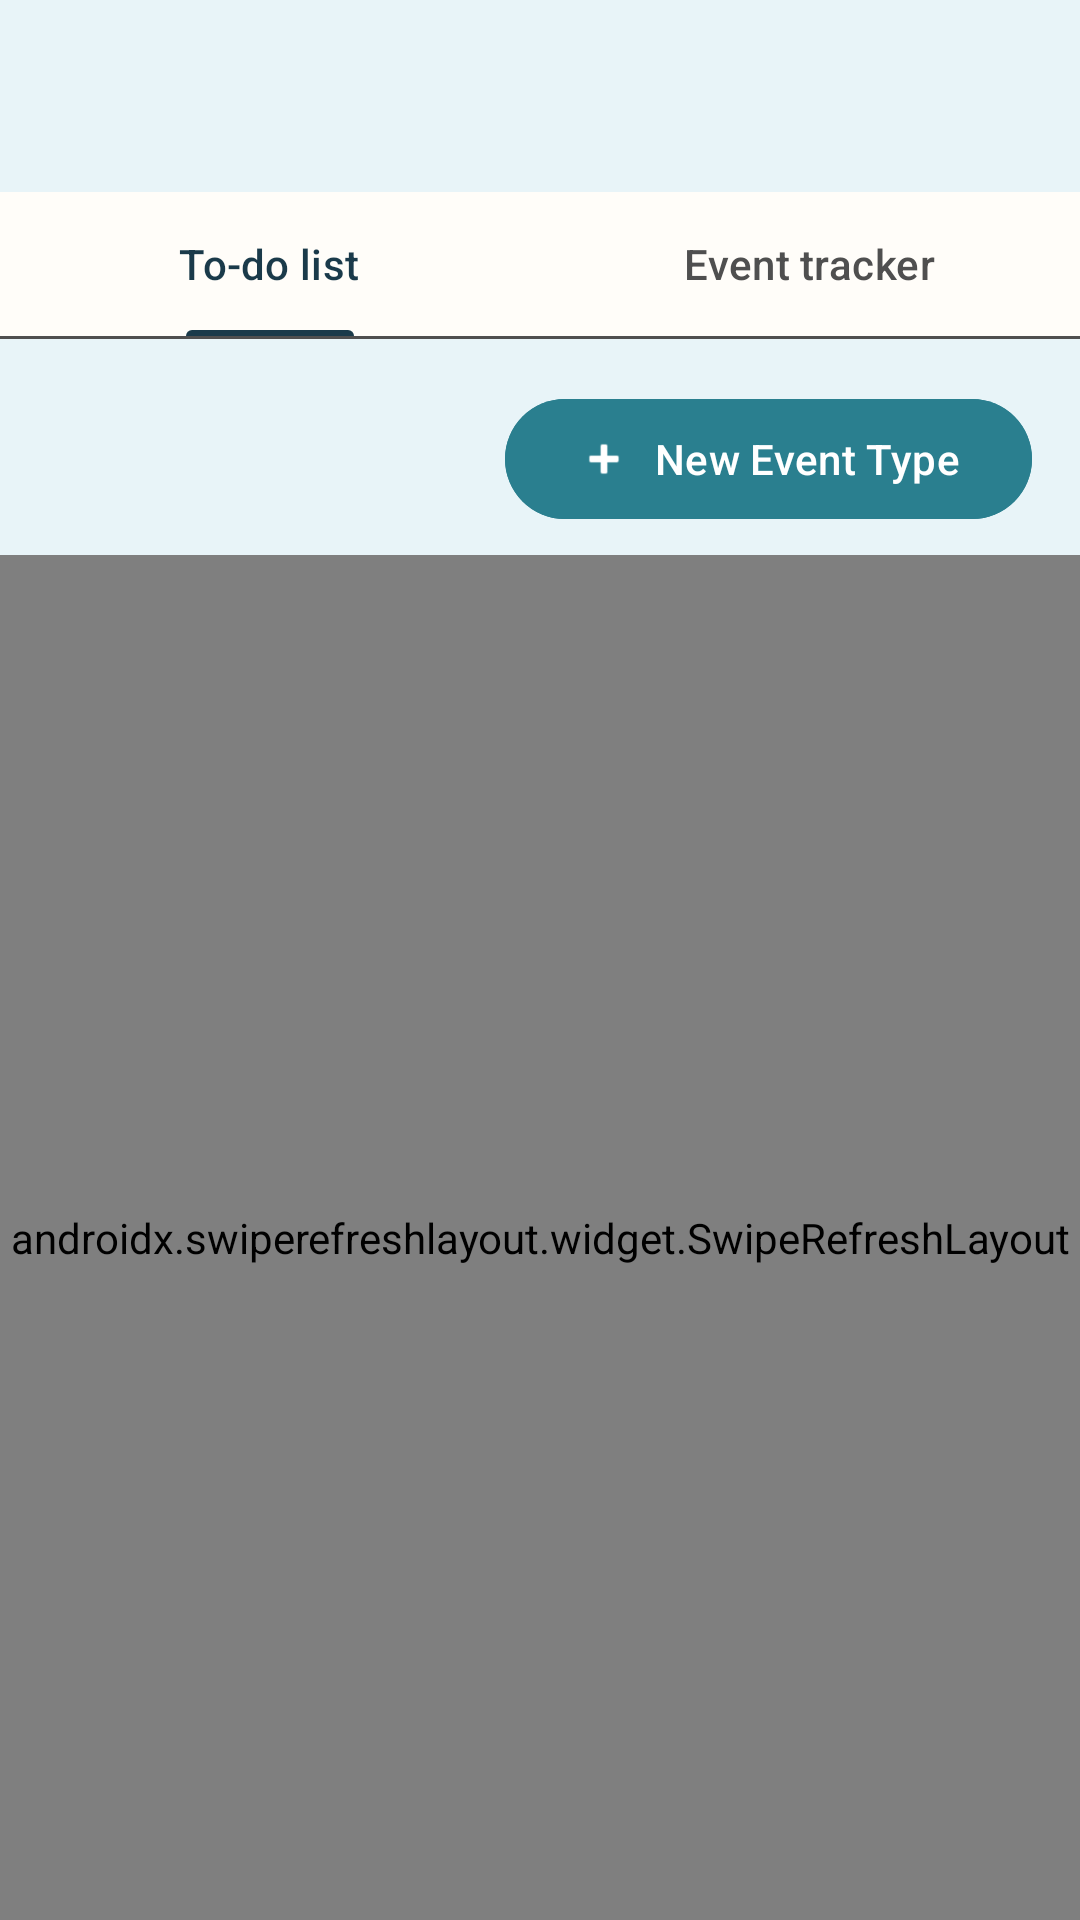

Layout XML and referenced resources for this Android screen:
<!-- AndroidManifest.xml: application theme Theme.Purgatory -->
<!-- res/layout/activity_event_tracker.xml -->
<?xml version="1.0" encoding="utf-8"?>
<androidx.coordinatorlayout.widget.CoordinatorLayout xmlns:android="http://schemas.android.com/apk/res/android"
    xmlns:app="http://schemas.android.com/apk/res-auto"
    android:layout_width="match_parent"
    android:layout_height="match_parent"
    android:background="@color/event_tracker_background">

    <LinearLayout
        android:layout_width="match_parent"
        android:layout_height="match_parent"
        android:orientation="vertical">

        <com.google.android.material.appbar.MaterialToolbar
            android:id="@+id/eventTrackerToolbar"
            android:layout_width="match_parent"
            android:layout_height="wrap_content"
            android:backgroundTint="@color/surface_alt"
            android:elevation="0dp"
            android:titleTextColor="@color/ink_900" />

        <com.google.android.material.tabs.TabLayout
            android:id="@+id/topTabs"
            android:layout_width="match_parent"
            android:layout_height="wrap_content"
            android:background="@color/surface_alt"
            android:elevation="0dp"
            app:tabIndicatorColor="@color/event_tracker_primary"
            app:tabIndicatorFullWidth="false"
            app:tabIndicatorHeight="2dp"
            app:tabRippleColor="@android:color/transparent"
            app:tabSelectedTextColor="@color/event_tracker_primary"
            app:tabTextColor="@color/ink_600">

            <com.google.android.material.tabs.TabItem
                android:layout_width="wrap_content"
                android:layout_height="wrap_content"
                android:text="@string/tab_todo_list" />

            <com.google.android.material.tabs.TabItem
                android:layout_width="wrap_content"
                android:layout_height="wrap_content"
                android:text="@string/tab_event_tracker" />
        </com.google.android.material.tabs.TabLayout>

        <View
            android:layout_width="match_parent"
            android:layout_height="1dp"
            android:background="@color/ink_600" />

        <com.google.android.material.button.MaterialButton
            android:id="@+id/newEventTypeButton"
            android:layout_width="wrap_content"
            android:layout_height="wrap_content"
            android:layout_gravity="end"
            android:layout_marginStart="16dp"
            android:layout_marginTop="16dp"
            android:layout_marginEnd="16dp"
            android:backgroundTint="@color/event_tracker_accent"
            android:text="@string/event_new_type"
            android:textColor="@android:color/white"
            app:icon="@android:drawable/ic_input_add"
            app:iconTint="@android:color/white" />

        <FrameLayout
            android:layout_width="match_parent"
            android:layout_height="0dp"
            android:layout_weight="1">

            <androidx.swiperefreshlayout.widget.SwipeRefreshLayout
                android:id="@+id/eventTrackerRefresh"
                android:layout_width="match_parent"
                android:layout_height="match_parent"
                android:layout_marginTop="8dp">

                <androidx.recyclerview.widget.RecyclerView
                    android:id="@+id/eventTypeList"
                    android:layout_width="match_parent"
                    android:layout_height="match_parent"
                    android:clipToPadding="false"
                    android:padding="16dp" />
            </androidx.swiperefreshlayout.widget.SwipeRefreshLayout>

            <LinearLayout
                android:id="@+id/eventEmptyState"
                android:layout_width="match_parent"
                android:layout_height="match_parent"
                android:gravity="center"
                android:orientation="vertical"
                android:padding="24dp"
                android:visibility="gone">

                <TextView
                    android:id="@+id/eventEmptyStateText"
                    android:layout_width="wrap_content"
                    android:layout_height="wrap_content"
                    android:gravity="center"
                    android:text="@string/event_empty_state"
                    android:textColor="@color/event_tracker_primary"
                    android:textSize="16sp" />

                <com.google.android.material.button.MaterialButton
                    android:id="@+id/eventRetryButton"
                    style="@style/Widget.Material3.Button.OutlinedButton"
                    android:layout_width="wrap_content"
                    android:layout_height="wrap_content"
                    android:layout_marginTop="12dp"
                    android:text="@string/retry"
                    app:strokeColor="@color/event_tracker_accent"
                    android:textColor="@color/event_tracker_accent"/>
            </LinearLayout>

            <ProgressBar
                android:id="@+id/loadingIndicator"
                style="?android:attr/progressBarStyleLarge"
                android:layout_width="wrap_content"
                android:layout_height="wrap_content"
                android:layout_gravity="center"
                android:visibility="gone" />
        </FrameLayout>
    </LinearLayout>

</androidx.coordinatorlayout.widget.CoordinatorLayout>
<!-- resources referenced by this layout -->
<resources>
  <color name="event_tracker_accent">#2A7F8F</color>
  <color name="event_tracker_background">#E8F4F8</color>
  <color name="event_tracker_primary">#1A3A4A</color>
  <color name="ink_600">#4F4F4F</color>
  <color name="ink_900">#1A1A1A</color>
  <color name="surface_alt">#FFFDF9</color>
  <string name="event_empty_state">No event types yet. Add one to get started.</string>
  <string name="event_new_type">New Event Type</string>
  <string name="retry">Retry</string>
  <string name="tab_event_tracker">Event tracker</string>
  <string name="tab_todo_list">To-do list</string>
  <style name="Theme.Purgatory" parent="Theme.Material3.DayNight.NoActionBar">
          <item name="colorPrimary">@color/accent_blue</item>
          <item name="colorSecondary">@color/accent_amber</item>
          <item name="colorTertiary">@color/lavender_700</item>
          <item name="android:statusBarColor">@color/ink_900</item>
          <item name="android:windowLightStatusBar" tools:targetApi="m">false</item>
      </style>
  <color name="accent_blue">#2A66E3</color>
  <color name="accent_amber">#F2A900</color>
  <color name="lavender_700">#7B1FA2</color>
</resources>
